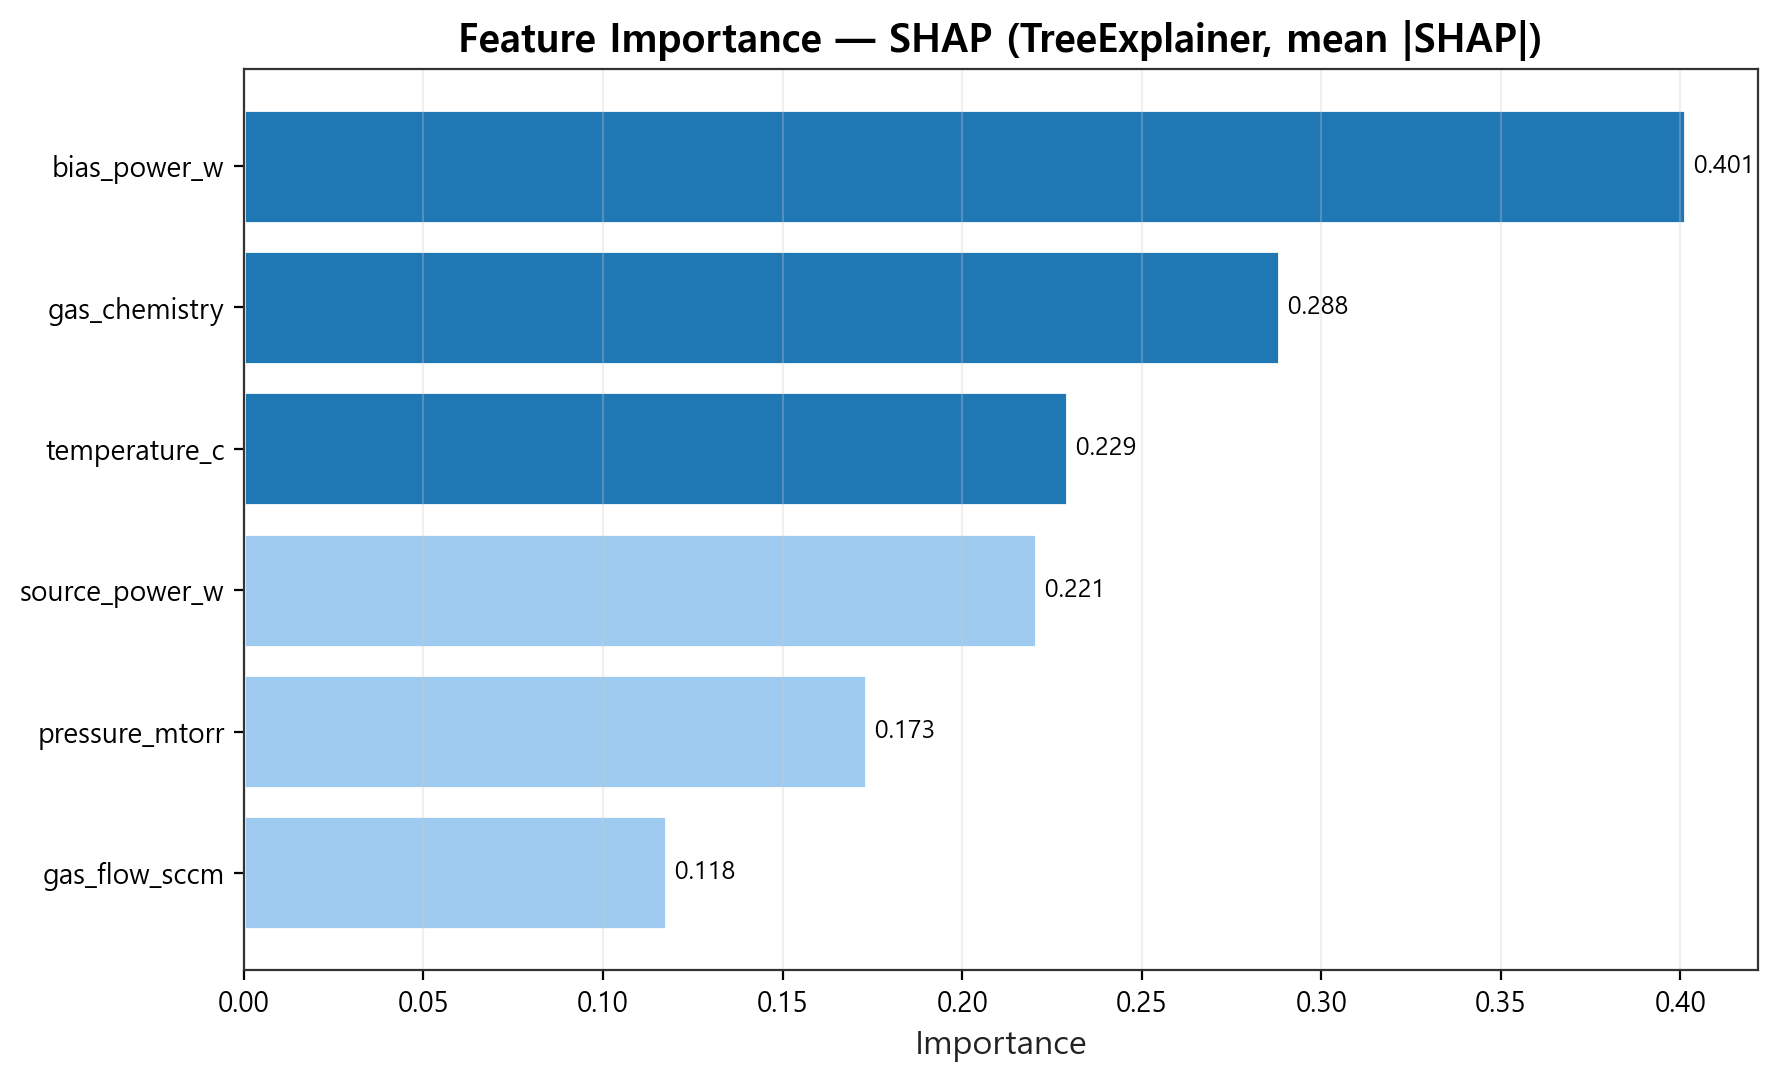

The data file committed next to this chart (first rows):
feature, importance
bias_power_w, 0.4014
gas_chemistry, 0.2883
temperature_c, 0.2291
source_power_w, 0.2205
pressure_mtorr, 0.1733
gas_flow_sccm, 0.1176
